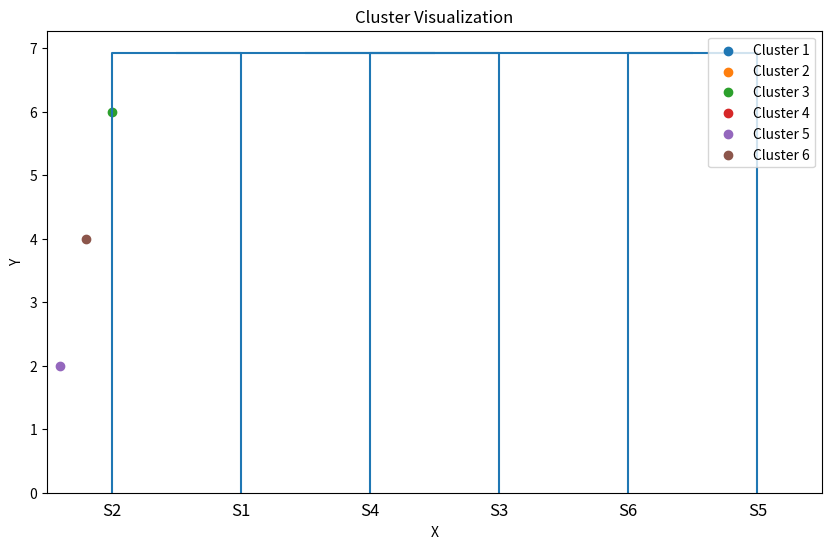

Recreate this plot in Python.
import numpy as np
import matplotlib.pyplot as plt
from scipy.cluster.hierarchy import linkage, dendrogram, fcluster
import pandas as pd

# Define the points S1 to S6 with their x and y coordinates
points = {
    'S1': (1, 2),
    'S2': (3, 4),
    'S3': (5, 6),
    'S4': (7, 8),
    'S5': (9, 10),
    'S6': (11, 12)
}


# Function to calculate Euclidean distance between two points
def euclidean_distance(point1, point2):
    return np.sqrt((point1[0] - point2[0]) ** 2 + (point1[1] - point2[1]) ** 2)


# Function to generate the adjacency matrix
def generate_adjacency_matrix(points):
    num_points = len(points)
    adjacency_matrix = np.zeros((num_points, num_points))

    for i, (key1, point1) in enumerate(points.items()):
        for j, (key2, point2) in enumerate(points.items()):
            if i != j:
                distance = euclidean_distance(point1, point2)
                adjacency_matrix[i, j] = distance

    return adjacency_matrix


# Perform hierarchical clustering
adjacency_matrix = generate_adjacency_matrix(points)
Z = linkage(adjacency_matrix, method='single')

# Plot dendrogram
plt.figure(figsize=(10, 6))
dendrogram(Z, labels=list(points.keys()), orientation='top', distance_sort='descending')
plt.title('Hierarchical Clustering Dendrogram')
plt.xlabel('Data Points')
plt.ylabel('Distance')
plt.show()

# Assign clusters using a distance threshold
threshold = 4  # Adjust this threshold as needed
clusters = fcluster(Z, threshold, criterion='distance')

# Visualize clusters
for cluster_num in np.unique(clusters):
    cluster_points = np.array([points[key] for key, cluster in zip(points.keys(), clusters) if cluster == cluster_num])
    plt.scatter(cluster_points[:, 0], cluster_points[:, 1], label=f'Cluster {cluster_num}')

plt.title('Cluster Visualization')
plt.xlabel('X')
plt.ylabel('Y')
plt.legend()
plt.show()

# Export cluster results to CSV
data = {
    'Point': list(points.keys()),
    'Cluster': clusters
}
df = pd.DataFrame(data)
df.to_csv('cluster_results.csv', index=False)

print("Cluster results exported to 'cluster_results.csv'.")
